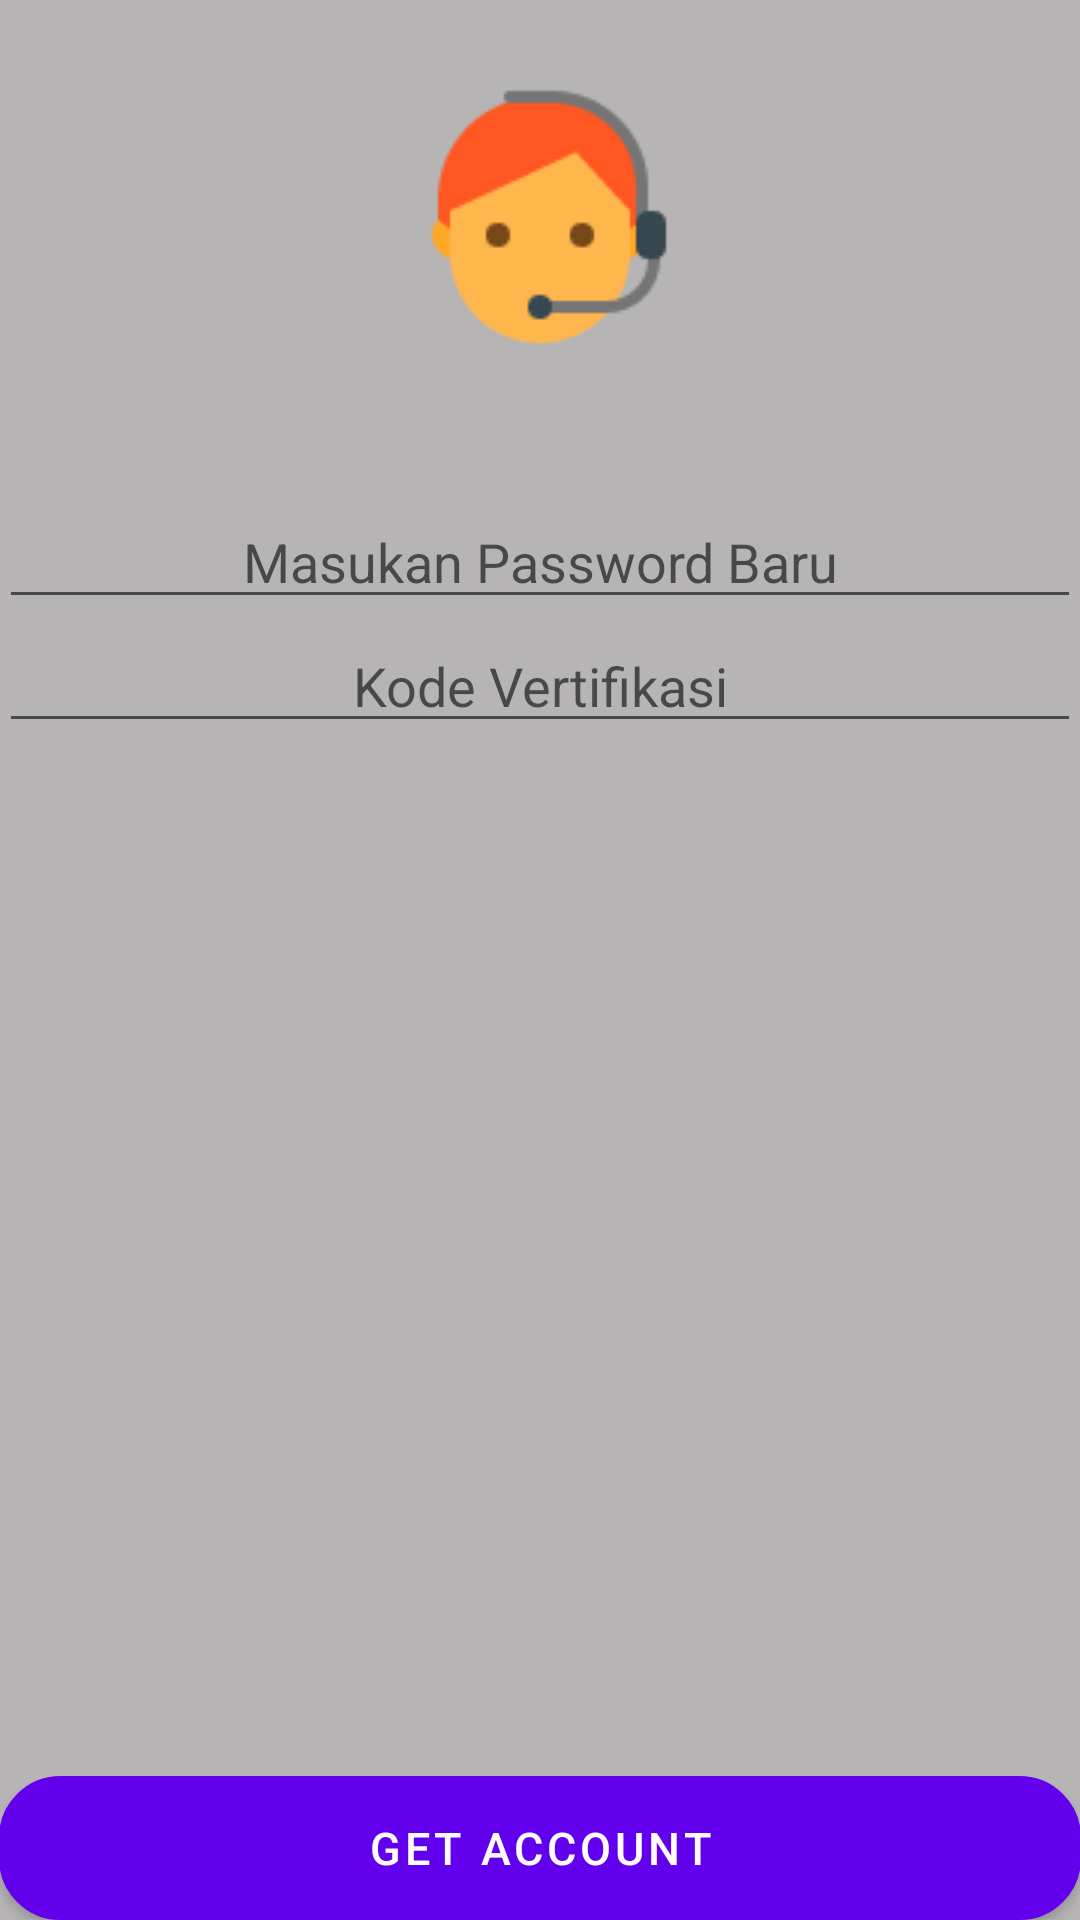

Produce the Android XML layout that renders to this screen, including the resource entries it uses.
<!-- AndroidManifest.xml: application theme AppTheme -->
<!-- res/layout/activity_reset.xml -->
<?xml version="1.0" encoding="utf-8"?>

<RelativeLayout xmlns:android="http://schemas.android.com/apk/res/android"
    xmlns:app="http://schemas.android.com/apk/res-auto"
    xmlns:tools="http://schemas.android.com/tools"
    android:layout_width="match_parent"
    android:layout_height="match_parent"
    android:paddingBottom="@dimen/activity_vertical_margin"
    android:paddingLeft="@dimen/activity_horizontal_margin"
    android:paddingRight="@dimen/activity_horizontal_margin"
    android:paddingTop="@dimen/activity_vertical_margin"
    tools:context="com.example.ghost.vaksin.Reset"
    android:background="#b6b4b4"
    android:id="@+id/snackbar1">

    <Button
        android:layout_width="match_parent"
        android:layout_height="wrap_content"
        android:text="Get Account"
        android:id="@+id/kirim"
        android:clickable="true"
        android:background="@drawable/btn_login"
        android:layout_alignParentBottom="true"
        android:layout_alignParentLeft="true"
        android:layout_alignParentStart="true"
        android:textColor="#fefcfc"
        android:textSize="15sp" />

    <EditText
        android:layout_width="match_parent"
        android:layout_height="wrap_content"
        android:inputType="textPassword"
        android:ems="10"
        android:id="@+id/editText9"
        android:layout_marginTop="165dp"
        android:hint="Masukan Password Baru"
        android:textAlignment="center"
        android:layout_alignParentTop="true"
        android:layout_alignParentLeft="true"
        android:layout_alignParentStart="true" />

    <ImageView
        android:layout_width="wrap_content"
        android:layout_height="wrap_content"
        app:srcCompat="@drawable/bantuan96"
        android:layout_alignBottom="@+id/editText9"
        android:layout_centerHorizontal="true"
        android:layout_marginBottom="84dp"
        android:id="@+id/imageView2" />

    <EditText
        android:layout_width="match_parent"
        android:layout_height="wrap_content"
        android:inputType="text"
        android:textAlignment="center"
        android:hint="Kode Vertifikasi"
        android:ems="10"
        android:layout_below="@+id/editText9"
        android:layout_centerHorizontal="true"
        android:id="@+id/editText10" />

</RelativeLayout>
<!-- resources referenced by this layout -->
<resources>
  <!-- drawable bantuan96: png bitmap (drawable-v21, 2782 bytes) -->
  <!-- drawable btn_login (drawable) -->
  <?xml version="1.0" encoding="utf-8"?>
  <shape xmlns:android="http://schemas.android.com/apk/res/android"
      android:shape="rectangle" >
  
      <corners
          android:bottomLeftRadius="20dp"
          android:bottomRightRadius="20dp"
          android:radius="0.1dp"
          android:topLeftRadius="20dp"
          android:topRightRadius="20dp" />
  
      <solid android:color="#3f9aef" />
  
      <stroke
          android:width="1dp"
          android:color="#000" />
  
  </shape>
</resources>
